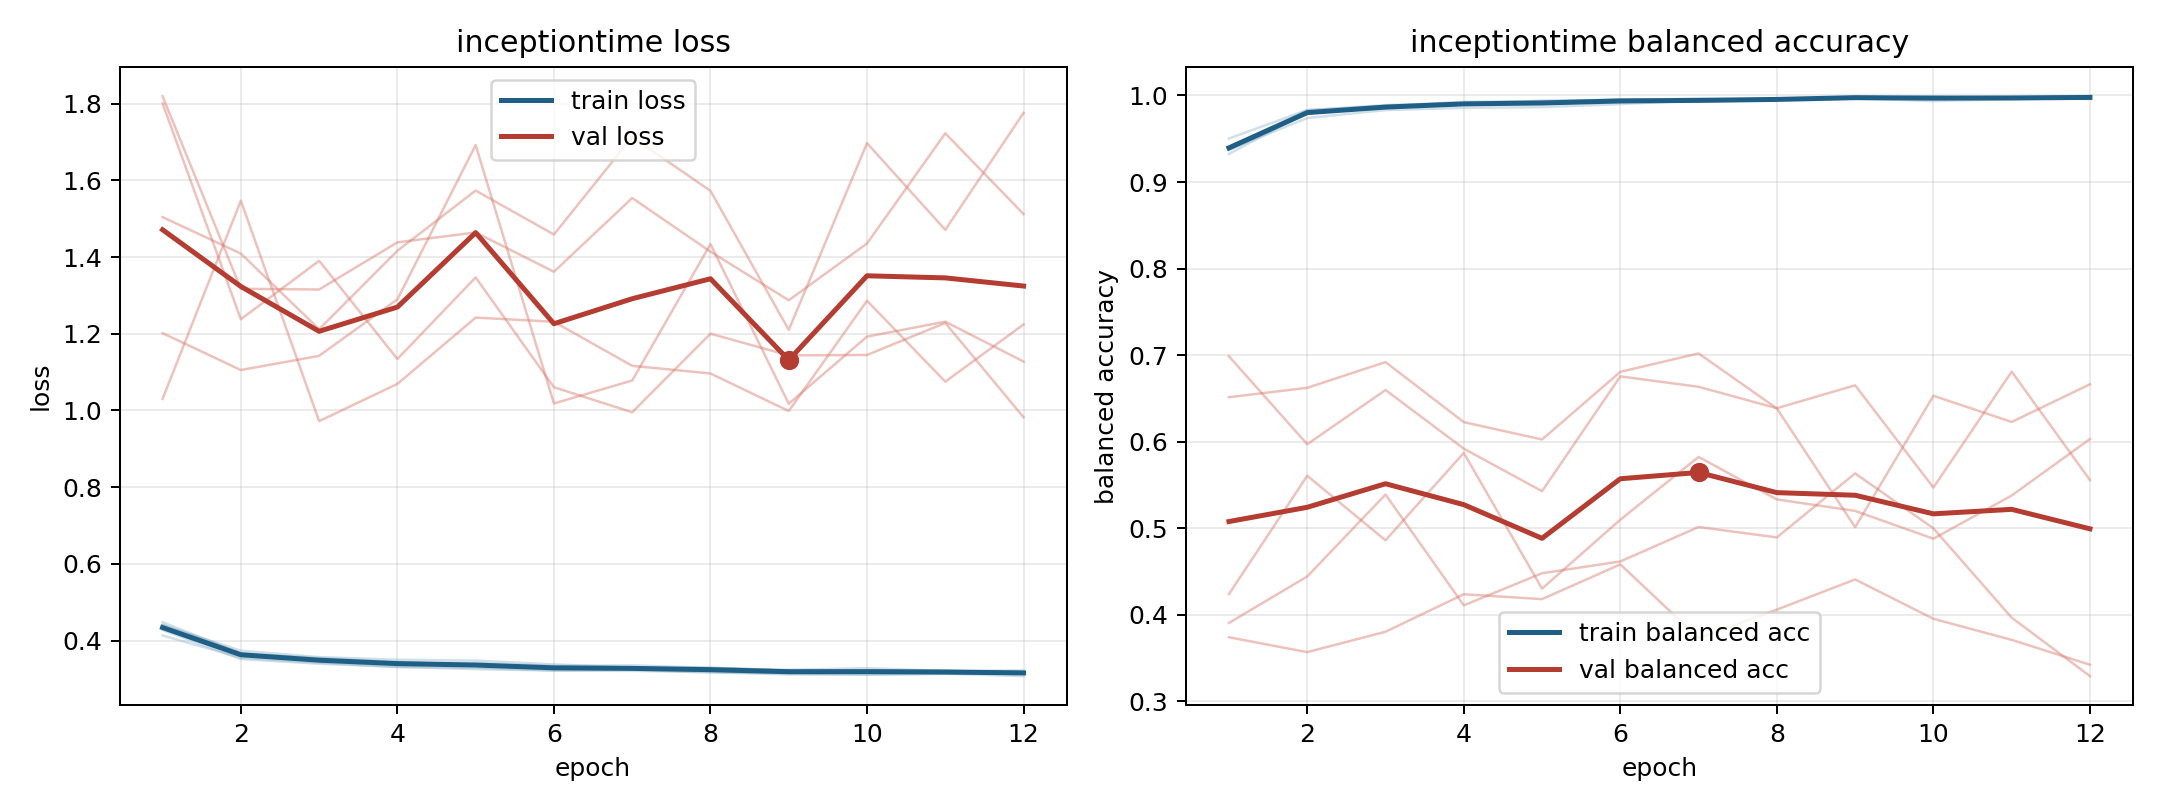

The table this chart was drawn from, first rows:
model, fold, epoch, train_loss, train_balanced_accuracy, val_loss, val_balanced_accuracy
inceptiontime, 1, 1, 0.4479, 0.9324, 1.03, 0.6987
inceptiontime, 1, 2, 0.3673, 0.981, 1.547, 0.5971
inceptiontime, 1, 3, 0.3508, 0.9875, 0.9721, 0.6598
inceptiontime, 1, 4, 0.3427, 0.9913, 1.069, 0.592
inceptiontime, 1, 5, 0.3416, 0.99, 1.242, 0.5429
inceptiontime, 1, 6, 0.3341, 0.9928, 1.231, 0.6755
inceptiontime, 1, 7, 0.3354, 0.9926, 1.116, 0.6635
inceptiontime, 1, 8, 0.3288, 0.9948, 1.096, 0.6387
inceptiontime, 1, 9, 0.3221, 0.9976, 0.9985, 0.6652
inceptiontime, 1, 10, 0.3232, 0.9967, 1.286, 0.5471
inceptiontime, 1, 11, 0.3207, 0.9978, 1.075, 0.681
inceptiontime, 1, 12, 0.3225, 0.9958, 1.224, 0.5558
inceptiontime, 2, 1, 0.4278, 0.9403, 1.819, 0.3742
inceptiontime, 2, 2, 0.352, 0.9827, 1.317, 0.357
inceptiontime, 2, 3, 0.3396, 0.9889, 1.315, 0.3805
inceptiontime, 2, 4, 0.3316, 0.991, 1.438, 0.4239
inceptiontime, 2, 5, 0.3256, 0.9938, 1.464, 0.4182
inceptiontime, 2, 6, 0.3218, 0.9948, 1.362, 0.4584
inceptiontime, 2, 7, 0.321, 0.995, 1.554, 0.3732
inceptiontime, 2, 8, 0.3175, 0.9955, 1.414, 0.4061
inceptiontime, 2, 9, 0.3117, 0.9979, 1.287, 0.441
inceptiontime, 2, 10, 0.3111, 0.9978, 1.435, 0.3955
inceptiontime, 2, 11, 0.3136, 0.9975, 1.722, 0.3712
inceptiontime, 2, 12, 0.3074, 0.9991, 1.512, 0.3425
inceptiontime, 3, 1, 0.4133, 0.9502, 1.202, 0.6515
inceptiontime, 3, 2, 0.3553, 0.9833, 1.105, 0.6623
inceptiontime, 3, 3, 0.3425, 0.9877, 1.142, 0.692
inceptiontime, 3, 4, 0.331, 0.9926, 1.29, 0.6227
inceptiontime, 3, 5, 0.3297, 0.9935, 1.692, 0.6026
inceptiontime, 3, 6, 0.322, 0.9953, 1.018, 0.6807
inceptiontime, 3, 7, 0.3243, 0.9936, 1.078, 0.702
inceptiontime, 3, 8, 0.317, 0.9966, 1.434, 0.6385
inceptiontime, 3, 9, 0.3148, 0.9974, 1.017, 0.5013
inceptiontime, 3, 10, 0.3121, 0.9984, 1.192, 0.6531
inceptiontime, 3, 11, 0.3132, 0.9972, 1.231, 0.6229
inceptiontime, 3, 12, 0.3153, 0.9961, 1.127, 0.6664
inceptiontime, 4, 1, 0.4398, 0.9374, 1.8, 0.424
inceptiontime, 4, 2, 0.3738, 0.9739, 1.238, 0.5607
inceptiontime, 4, 3, 0.3569, 0.9831, 1.39, 0.4861
inceptiontime, 4, 4, 0.3501, 0.9857, 1.134, 0.5871
inceptiontime, 4, 5, 0.3479, 0.9865, 1.347, 0.4303
inceptiontime, 4, 6, 0.338, 0.99, 1.061, 0.51
inceptiontime, 4, 7, 0.3292, 0.9941, 0.9952, 0.5825
inceptiontime, 4, 8, 0.3281, 0.9953, 1.2, 0.5334
inceptiontime, 4, 9, 0.3239, 0.9965, 1.143, 0.5201
inceptiontime, 4, 10, 0.328, 0.9935, 1.145, 0.488
inceptiontime, 4, 11, 0.3211, 0.9956, 1.228, 0.5379
inceptiontime, 4, 12, 0.3173, 0.9985, 0.9822, 0.6031
inceptiontime, 5, 1, 0.4414, 0.9369, 1.504, 0.3907
inceptiontime, 5, 2, 0.3666, 0.9798, 1.409, 0.4444
inceptiontime, 5, 3, 0.3545, 0.9855, 1.212, 0.539
inceptiontime, 5, 4, 0.3444, 0.9905, 1.416, 0.411
inceptiontime, 5, 5, 0.3366, 0.9926, 1.573, 0.4481
inceptiontime, 5, 6, 0.3289, 0.9951, 1.459, 0.4617
inceptiontime, 5, 7, 0.3276, 0.9962, 1.713, 0.5015
inceptiontime, 5, 8, 0.3295, 0.9949, 1.573, 0.4895
inceptiontime, 5, 9, 0.3214, 0.9976, 1.21, 0.5635
inceptiontime, 5, 10, 0.3206, 0.9981, 1.697, 0.5
inceptiontime, 5, 11, 0.3214, 0.9973, 1.471, 0.3968
inceptiontime, 5, 12, 0.3162, 0.9989, 1.776, 0.3293
